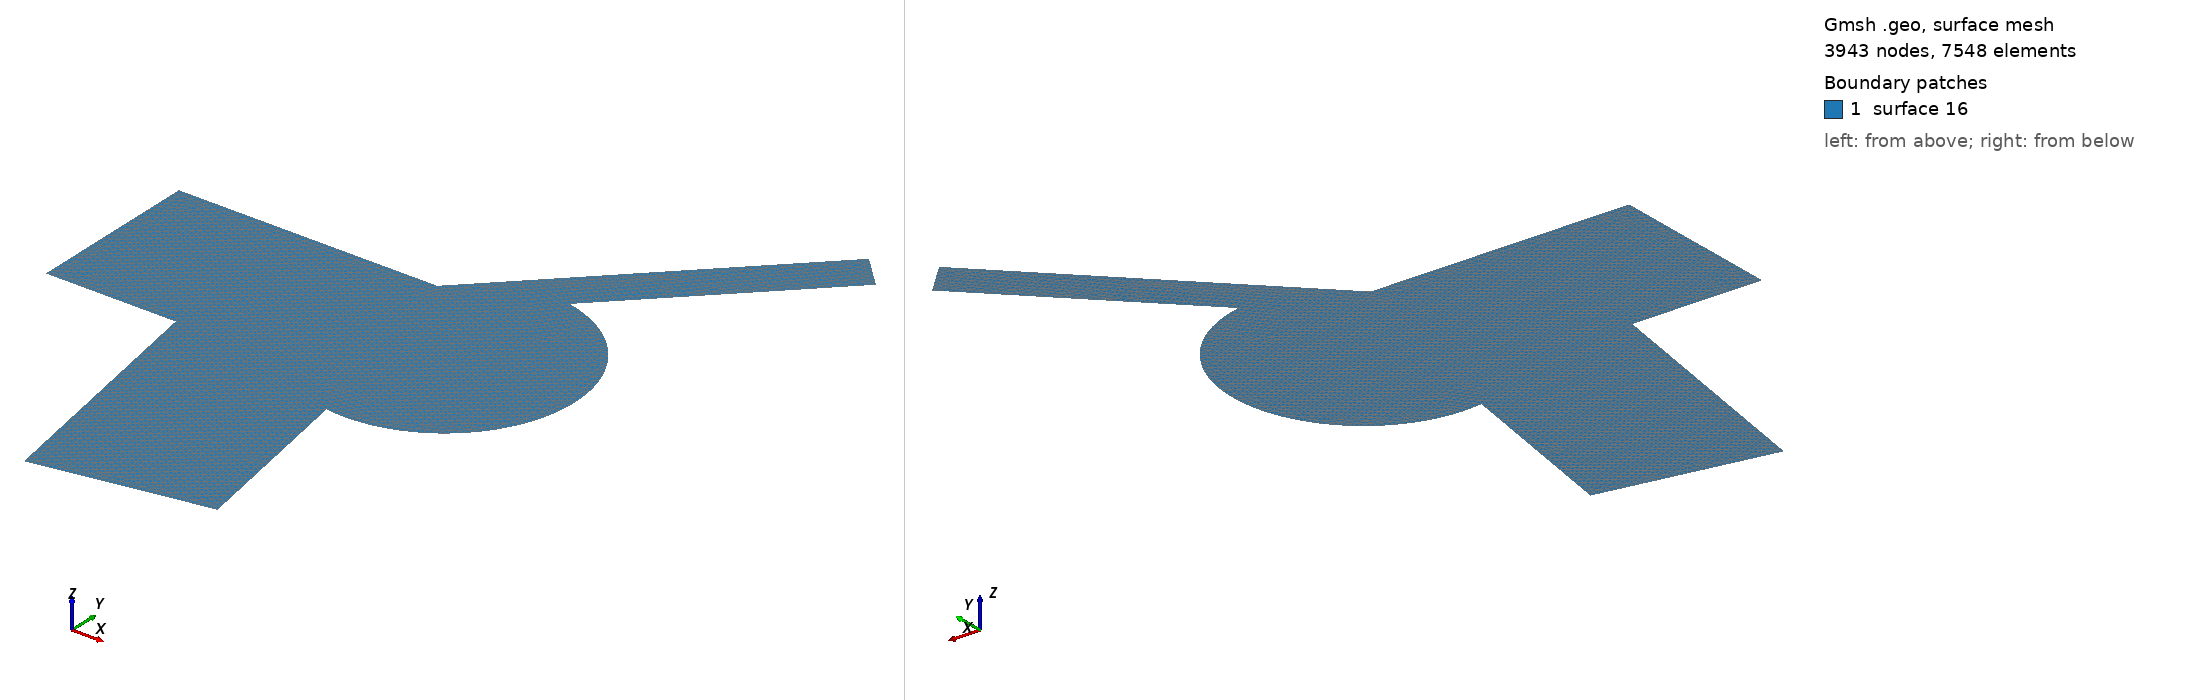

Gmsh geometry script, surface-meshed: 3943 nodes, 7548 surface elements. Boundary patches (legend numbers): 1 surface 16. Left view from above one corner, right view from below the opposite corner. The script declares no physical surfaces, so the legend lists its geometric surfaces. The drawing asked Gmsh for element sizes between 1% and 20% of the model's largest extent; the script's own settings can give other sizes.

=== an2Df.geo (drawn) ===
// Gmsh project created on Mon Oct  5 11:16:38 2015
cl__1 = 10;
cl__2 = 5;
Point(1) = {0, -200, 0, 10};
Point(2) = {300, -200, 0, 5};
Point(3) = {404.1889066, -790.884651807, 0, 10};
Point(4) = {798.112007805, -721.42538074, 0, 10};
Point(5) = {723.215385232, - 296.665527018, 0, 5};
Point(6) = {767.819926237, 0, 0, 5};
Point(7) = {831.659443104, 293.128838748, 0, 5};
Point(8) = {1231.659443106, 693.12883875 , 0, 10};
Point(9) = {1160.94876499, 763.839516869, 0, 10};
Point(10) = {597.109248121, 200, 0, 5};
Point(11) = {0, 200, 0, 10};
Line(1) = {1, 2};
Line(2) = {2, 3};
Line(3) = {3, 4};
Line(4) = {4, 5};
Line(5) = {7, 8};
Line(6) = {8, 9};
Line(7) = {9, 10};
Line(8) = {10, 11};
Line(9) = {11, 1};
Circle(10) = {5, 6, 7};
Line Loop(11) = {1, 2, 3, 4, 10, 5, 6, 7, 8, 9};

Plane Surface(16) = {11};
